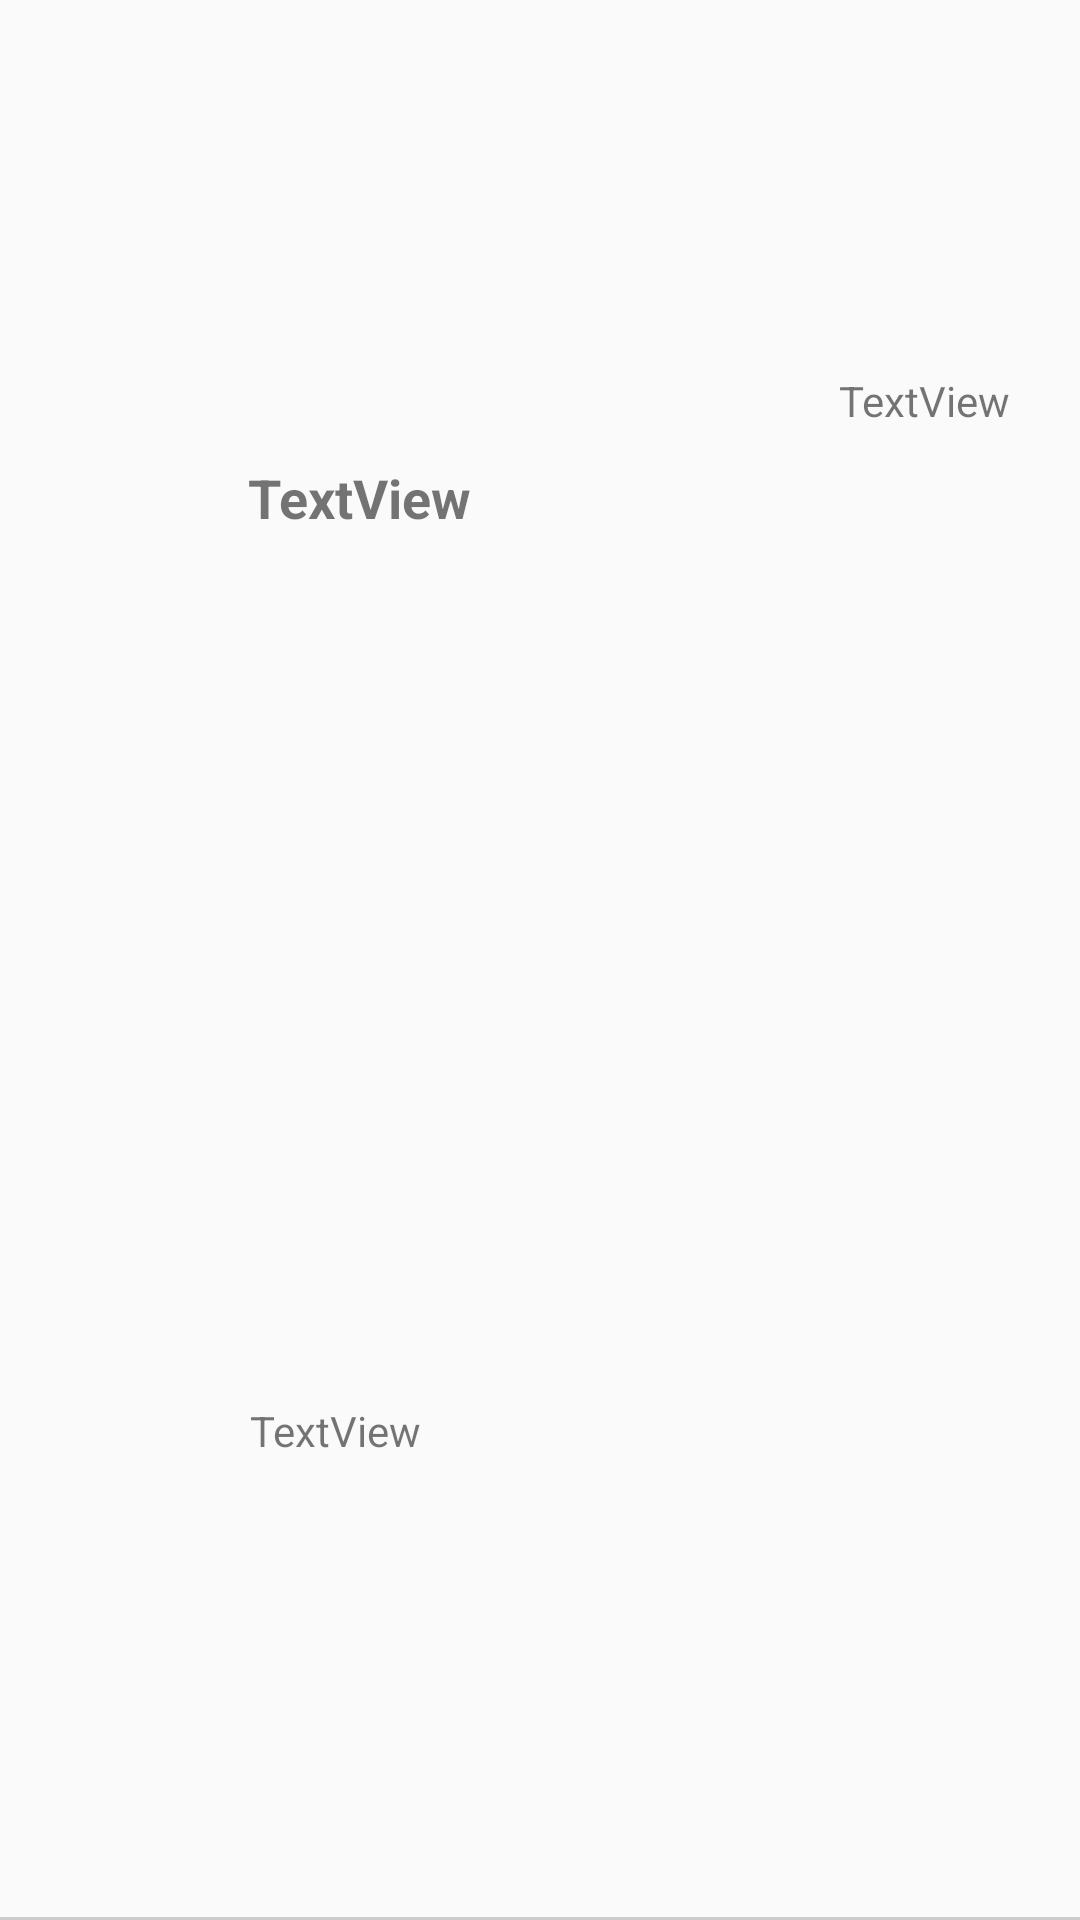

Here is an Android app screen rendered from its layout file. Give the layout XML and the strings, colors and styles it references.
<!-- AndroidManifest.xml: application theme AppTheme -->
<!-- res/layout/chat_item.xml -->
<?xml version="1.0" encoding="utf-8"?>
<androidx.constraintlayout.widget.ConstraintLayout xmlns:android="http://schemas.android.com/apk/res/android"
    xmlns:app="http://schemas.android.com/apk/res-auto"
    xmlns:tools="http://schemas.android.com/tools"
    android:layout_width="match_parent"
    android:layout_height="wrap_content">

    <ImageView
        android:id="@+id/iv_head"
        android:layout_width="65dp"
        android:layout_height="65dp"
        android:layout_centerVertical="true"
        android:layout_margin="5dp"
        android:src="@mipmap/ic_launcher"
        app:layout_constraintBottom_toBottomOf="@+id/split_line"
        app:layout_constraintEnd_toStartOf="@+id/guideline"
        app:layout_constraintStart_toStartOf="parent"
        app:layout_constraintTop_toTopOf="parent" />

    

    <View
        android:id="@+id/split_line"
        android:layout_width="match_parent"
        android:layout_height="1dp"
        android:layout_below="@id/iv_head"
        android:background="#CCCCCC"
        app:layout_constraintBottom_toBottomOf="parent"
        app:layout_constraintEnd_toEndOf="parent"
        app:layout_constraintStart_toStartOf="@+id/iv_head" />

    <androidx.constraintlayout.widget.Guideline
        android:id="@+id/guideline"
        android:layout_width="wrap_content"
        android:layout_height="wrap_content"
        android:orientation="vertical"
        app:layout_constraintGuide_percent="0.2" />

    <TextView
        android:id="@+id/privatechat_name"
        android:layout_width="wrap_content"
        android:layout_height="wrap_content"
        android:text="TextView"
        android:textSize="18sp"
        android:textStyle="bold"
        app:layout_constraintBottom_toTopOf="@+id/split_line"
        app:layout_constraintEnd_toEndOf="parent"
        app:layout_constraintHorizontal_bias="0.05"
        app:layout_constraintStart_toStartOf="@+id/guideline"
        app:layout_constraintTop_toTopOf="parent"
        app:layout_constraintVertical_bias="0.25" />

    <TextView
        android:id="@+id/privatechat_content"
        android:layout_width="61dp"
        android:layout_height="16dp"
        android:text="TextView"
        app:layout_constraintBottom_toTopOf="@+id/split_line"
        app:layout_constraintEnd_toEndOf="parent"
        app:layout_constraintHorizontal_bias="0.05"
        app:layout_constraintStart_toStartOf="@+id/guideline"
        app:layout_constraintTop_toTopOf="parent"
        app:layout_constraintVertical_bias="0.75" />

    <TextView
        android:id="@+id/privatechat_time"
        android:layout_width="wrap_content"
        android:layout_height="wrap_content"
        android:text="TextView"
        app:layout_constraintBottom_toTopOf="@+id/split_line"
        app:layout_constraintEnd_toEndOf="parent"
        app:layout_constraintHorizontal_bias="0.9"
        app:layout_constraintStart_toEndOf="@+id/iv_head"
        app:layout_constraintTop_toTopOf="parent"
        app:layout_constraintVertical_bias="0.2" />

</androidx.constraintlayout.widget.ConstraintLayout>
<!-- resources referenced by this layout -->
<resources>
  <style name="AppTheme" parent="Theme.AppCompat.Light.NoActionBar">
          
          <item name="colorPrimary">@color/colorPrimary</item>
          <item name="colorPrimaryDark">@color/colorPrimaryDark</item>
          <item name="colorAccent">@color/colorAccent</item>
      </style>
  <color name="colorPrimary">#00BCD4</color>
  <color name="colorPrimaryDark">#00BCD4</color>
  <color name="colorAccent">#03DAC5</color>
</resources>
